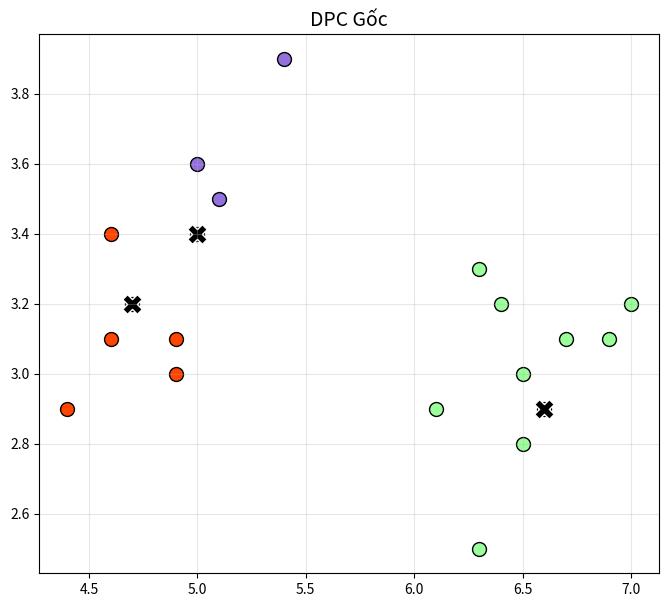

Source code (Python):

import numpy as np
import matplotlib.pyplot as plt
from scipy.spatial.distance import cdist

# ============================================================================
# 0. CHUẨN BỊ DỮ LIỆU MẪU (20 điểm từ Iris Dataset)
# ============================================================================
def lay_du_lieu():
    # 10 điểm nhóm 1 (Setosa) và 10 điểm nhóm 2 (Versicolor)
    X = np.array([
        [5.1, 3.5], [4.9, 3.0], [4.7, 3.2], [4.6, 3.1], [5.0, 3.6],
        [5.4, 3.9], [4.6, 3.4], [5.0, 3.4], [4.4, 2.9], [4.9, 3.1],
        [7.0, 3.2], [6.4, 3.2], [6.9, 3.1], [6.7, 3.1], [6.5, 2.8],
        [6.3, 2.5], [6.3, 3.3], [6.5, 3.0], [6.6, 2.9], [6.1, 2.9]
    ])
    return X

# ============================================================================
# 1. CÁC BƯỚC THỰC HIỆN THUẬT TOÁN DPC GỐC
# ============================================================================
def chay_thuat_toan_dpc_goc(X, k_clusters=2):
    n = len(X)
    
    # BƯỚC 1: Tính ma trận khoảng cách Euclidean giữa mọi cặp điểm
    D = cdist(X, X, metric='euclidean')
    
    # BƯỚC 2: Tính dc (cutoff distance) - thông số mật độ
    # Lấy giá trị ở mức 30% trong bảng khoảng cách để đảm bảo đủ độ bao phủ
    distances_flat = D[np.triu_indices(n, k=1)]
    dc = np.percentile(distances_flat, 30)
    
     # Tính mật độ cut-off
    rho = np.zeros(n)
    for i in range(n):
        rho[i] = np.sum(D[i, :] < dc) - 1  # trừ chính nó

    # BƯỚC 3: Tính mật độ cục bộ (Rho) theo phương pháp cut-off
    #Rho_i là số điểm nằm trong bán kính dc quanh điểm i
    rho = np.zeros(n)
    for i in range(n):
        rho[i] = np.sum(D[i, :] < dc) - 1  # trừ chính nó
        
    # BƯỚC 4: Tính khoảng cách tách biệt (Delta)
    # Delta là khoảng cách từ điểm i đến điểm gần nhất có mật độ cao hơn nó
    delta = np.zeros(n)
    rho_sorted_indices = np.argsort(rho)[::-1] # Sắp xếp giảm dần mật độ
    
    # Điểm có mật độ cao nhất: Delta là khoảng cách lớn nhất trong tập dữ liệu
    delta[rho_sorted_indices[0]] = np.max(D[rho_sorted_indices[0], :])
    
    # Các điểm còn lại
    for i in range(1, n):
        current_idx = rho_sorted_indices[i]
        higher_density_indices = rho_sorted_indices[:i]
        delta[current_idx] = np.min(D[current_idx, higher_density_indices])
        
    # BƯỚC 5: Tính chỉ số Gamma = Rho * Delta (Phát hiện tâm cụm)
    gamma = rho * delta
    
    # BƯỚC 6: Chọn K điểm có Gamma cao nhất làm tâm cụm
    gamma_sorted_indices = np.argsort(gamma)[::-1]
    cluster_centers = gamma_sorted_indices[:k_clusters]
    
    # BƯỚC 7: Gán nhãn cụm cho các điểm
    labels = -1 * np.ones(n, dtype=int)
    # Gán nhãn cho các tâm trước
    for i in range(k_clusters):
        labels[cluster_centers[i]] = i
        
    # Gán các điểm còn lại dựa trên điểm "lân cận mạnh hơn"
    for i in rho_sorted_indices:
        if labels[i] == -1:
            higher_density_points = np.where(rho > rho[i])[0]
            if len(higher_density_points) > 0:
                nearest_higher_point = higher_density_points[np.argmin(D[i, higher_density_points])]
                labels[i] = labels[nearest_higher_point]
                
    return labels, cluster_centers

# ============================================================================
# 2. HIỂN THỊ KẾT QUẢ
# ============================================================================
if __name__ == "__main__":
    # Chuẩn bị
    X = lay_du_lieu()
    K = 3 
    
    # Chạy
    print(f"--- Dang chay DPC Goc voi K={K}  ---")
    nhan, tam = chay_thuat_toan_dpc_goc(X, k_clusters=K)
    
    print("Kết quả gán nhãn:", nhan)
    
    # Vẽ hình
    plt.figure(figsize=(8, 7))
    
    # Định nghĩa bảng màu giống trong hình: Xanh lá nhạt, Đỏ, Tím
    # Cụm 0: lightgreen, Cụm 1: red, Cụm 2: mediumpurple (hoặc blueviolet)
    custom_colors = ['#9aff9a', '#ff4500', '#9370db'] 
    
    for i in range(K):
        cluster_points = X[nhan == i]
        plt.scatter(cluster_points[:, 0], cluster_points[:, 1], 
                    c=custom_colors[i], s=100, edgecolors='black', label=f'Cụm {i+1}')
    
    # Vẽ tâm cụm bằng dấu X đen
    plt.scatter(X[tam, 0], X[tam, 1], c='black', marker='X', s=200, edgecolors='white', linewidth=1)
    
    plt.title("DPC Gốc", fontsize=14)
    plt.xlabel("") # Để trống nhãn trục giống hình
    plt.ylabel("")
    plt.grid(True, linestyle='-', alpha=0.3)
    plt.show()
